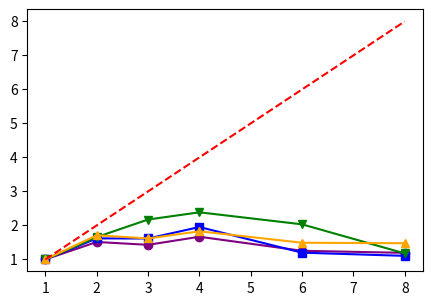

The script that saved this image: (Note: this script raises an exception after producing the figure.)
# import numpy as np
# import matplotlib.pyplot as plt

# execution_times = [0.23173, 0.12999, 0.11024, 0.08501, 0.07586, 0.07129]
# nodes = [1, 2, 3, 4, 6, 8]

# # Calculate the speedup
# speedup = [execution_times[0] / t for t in execution_times]

# # Set the figure size
# plt.figure(figsize=(4, 4*2/3))

# # Plot the speedup
# plt.plot(nodes, speedup, marker='o', color='purple', label='Measured Speedup')

# # Calculate the ideal speedup based on Amdahl's Law
# ideal_speedup = nodes

# # Plot the ideal speedup line
# plt.plot(nodes, ideal_speedup, marker='', linestyle='--',
#          color='red', label='Ideal Speedup')

# # Set the x-axis scale to logarithmic base 2
# plt.xscale('log', basex=2)
# plt.yscale('log', basey=2)

# # Add labels and title
# plt.xlabel('# cores')
# plt.ylabel('Speedup')
# plt.legend()

# # Save the image as speedup.png
# plt.savefig('plots/speedup.eps', dpi=300)

# # Show the plot
# plt.show()

import numpy as np
import matplotlib.pyplot as plt


def plot_speedup(dimensions, times, legend_title, filename):
    # Calculate the speedup for each dimension
    speedup = []
    for i, dimension_times in enumerate(times):
        speedup_dimension = [times[i][0] / t for t in dimension_times]
        speedup.append(speedup_dimension)

    # Set the figure size
    plt.figure(figsize=(6*0.85, 4*0.85))

    # Plot the speedup for each dimension
    markers = ['o', 's', 'v', '^']
    colors = ['purple', 'blue', 'green', 'orange']
    nodes = [1, 2, 3, 4, 6, 8]
    for i, dimension in enumerate(dimensions):
        plt.plot(nodes, speedup[i], marker=markers[i],
                 color=colors[i], label=dimension)

    # Calculate the ideal speedup based on Amdahl's Law
    ideal_speedup = nodes

    # Plot the ideal speedup line
    plt.plot(nodes, ideal_speedup, marker='', linestyle='--',
             color='red', label='ideal')

    # Set the x-axis scale to logarithmic base 2
    plt.xscale('log', basex=2)
    plt.yscale('log', basey=2)

    # Add labels and title
    plt.xlabel('# cores')
    plt.ylabel('Speedup')
    # plt.title('Speedup for Different Problem Dimensions')

    plt.ylim([0.95, 3.5])

    # Add legend with title
    plt.legend(title=legend_title, loc='upper left')

    # Save the image
    plt.savefig(filename, dpi=300, bbox_inches='tight')

    # Show the plot
    plt.show()


# Example usage
dimensions_nx_ct = ['4x2', '4x4', '4x8', '4x16']
times_nx_ct = [
    [0.01081, 0.00715, 0.00757, 0.00649, 0.00863, 0.00907],
    [0.02434, 0.01505, 0.01508, 0.01247, 0.02033, 0.02205],
    [0.11249, 0.06793, 0.05178, 0.04718, 0.05540, 0.09570],
    [0.58985, 0.34502, 0.36526, 0.32296, 0.39609, 0.39992]
]

dimensions_Nsub_ct = ['4x4', '6x6', '8x8', '10x10']
times_Nsub_ct = [
    [0.01074, 0.00744, 0.00606, 0.00584, 0.00763, 0.00671],
    [0.05524, 0.03061, 0.02919, 0.02758, 0.04025, 0.03191],
    [0.16535, 0.10461, 0.09576, 0.09294, 0.13773, 0.14300],
    [0.31820, 0.25747, 0.23430, 0.20467, 0.23206, 0.24906]
]

plot_speedup(dimensions_nx_ct, times_nx_ct, '# subdomains',
             'plots/speedup_constant_nx.eps')
plot_speedup(dimensions_Nsub_ct, times_Nsub_ct,
             'subdomain size', 'plots/speedup_constant_Nsub.eps')
